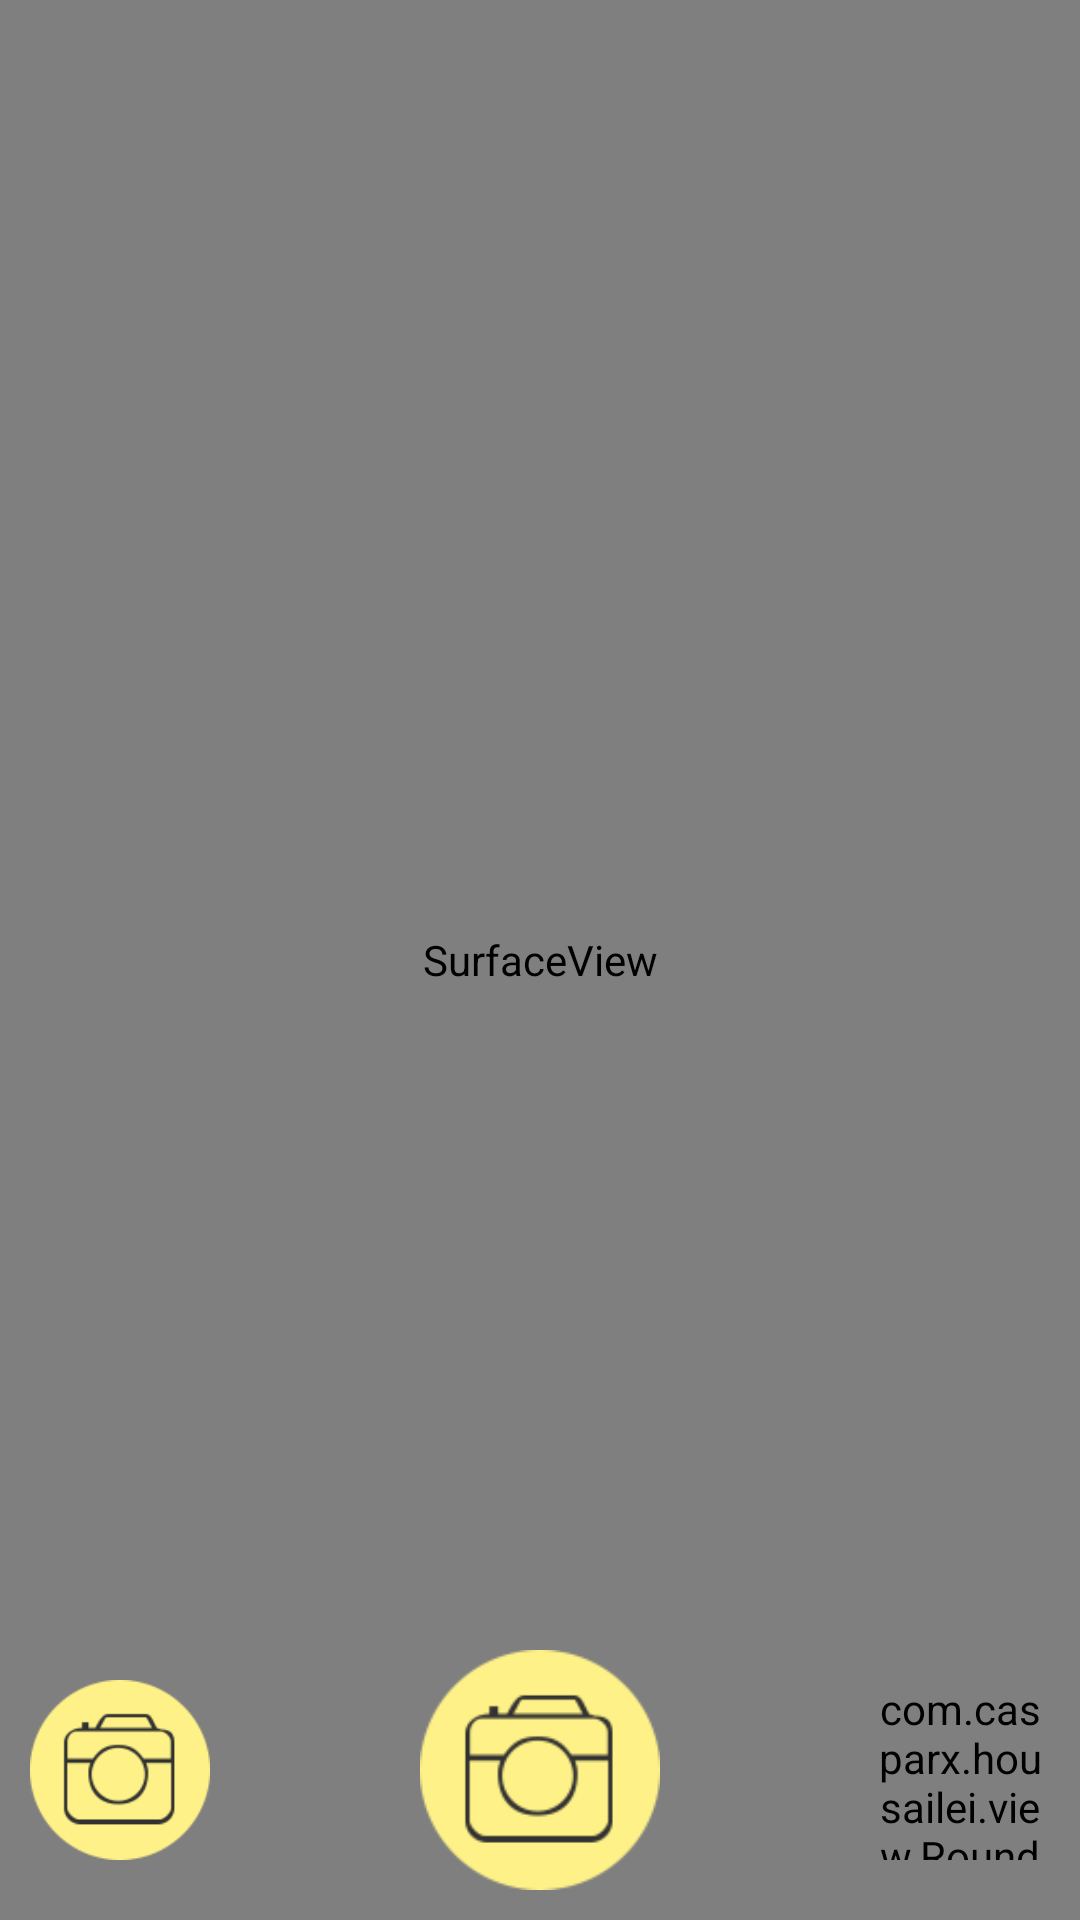

Android layout source for this screen:
<!-- AndroidManifest.xml: application theme AppTheme -->
<!-- res/layout/activity_camera.xml -->
<?xml version="1.0" encoding="utf-8"?>
<RelativeLayout xmlns:android="http://schemas.android.com/apk/res/android"
    xmlns:tools="http://schemas.android.com/tools"
    android:layout_width="match_parent"
    android:layout_height="match_parent"
    android:orientation="vertical"
    android:clickable="true"
    android:focusable="true"
    tools:context="com.casparx.housailei.CameraActivity">

    <ImageView
        android:id="@+id/img_photo"
        android:layout_width="match_parent"
        android:layout_height="match_parent"
        android:visibility="gone" />

    <SurfaceView
        android:id="@+id/layout_camera"
        android:layout_width="match_parent"
        android:layout_height="match_parent" />

    <ImageView
        android:id="@+id/btn_take_photo"
        android:layout_width="80dp"
        android:layout_height="80dp"
        android:layout_alignParentBottom="true"
        android:layout_centerHorizontal="true"
        android:layout_marginBottom="10dp"
        android:src="@drawable/bot_nav_camera" />

    <ImageView
        android:id="@+id/btn_gallery"
        android:layout_width="60dp"
        android:layout_height="60dp"
        android:layout_marginLeft="10dp"
        android:layout_marginBottom="10dp"
        android:layout_alignBottom="@+id/btn_take_photo"
        android:layout_toEndOf="@+id/img_photo"
        android:layout_toRightOf="@+id/img_photo"
        android:src="@drawable/bot_nav_camera" />

    <com.casparx.housailei.view.RoundRectImageView
        android:id="@+id/btn_tip"

        android:layout_width="60dp"
        android:layout_height="60dp"
        android:layout_marginBottom="10dp"
        android:layout_marginRight="10dp"
        android:background="@drawable/camera_tip_bg"
        android:layout_alignBottom="@+id/btn_take_photo"
        android:layout_alignParentEnd="true"
        android:layout_alignParentRight="true"
        android:src="@drawable/demo_img7" />
    <ImageView
        android:visibility="gone"
        android:id="@+id/btn_delete"
        android:layout_width="60dp"
        android:layout_height="60dp"
        android:layout_marginLeft="10dp"
        android:layout_marginBottom="10dp"
        android:layout_alignParentBottom="true"
        android:layout_alignParentLeft="true"
        android:src="@drawable/bot_nav_camera" />

    <ImageView
        android:visibility="gone"
        android:id="@+id/btn_ok"
        android:layout_width="60dp"
        android:layout_height="60dp"
        android:layout_marginBottom="10dp"
        android:layout_marginRight="10dp"
        android:layout_alignParentBottom="true"
        android:layout_alignParentRight="true"
        android:src="@drawable/bot_nav_camera" />

    <LinearLayout
        android:id="@+id/tip_layout"
        android:layout_width="match_parent"
        android:layout_height="match_parent"
        android:focusable="true"
        android:visibility="gone"
        android:orientation="vertical">
        <ImageView
            android:id="@+id/tip_pic"
            android:scaleType="centerCrop"
            android:src="@drawable/demo_img2"
            android:layout_width="match_parent"
            android:layout_height="100dp" />
        <LinearLayout
            android:background="@color/white"
            android:orientation="vertical"
            android:layout_width="match_parent"
            android:layout_height="wrap_content">
            <TextView
                android:id="@+id/tip_title"
                android:padding="10dp"
                android:textSize="18sp"
                android:textColor="@color/grey_3"
                android:layout_width="wrap_content"
                android:layout_height="wrap_content"
                android:text="biaoti"/>
            <TextView
                android:id="@+id/tip_content"
                android:paddingLeft="10dp"
                android:paddingRight="10dp"
                android:paddingBottom="10dp"
                android:textColor="@color/grey_3"
                android:layout_width="wrap_content"
                android:layout_height="wrap_content"
                android:text="efasfsgsdgdgfdgsd"/>
        </LinearLayout>


    </LinearLayout>

</RelativeLayout>
<!-- resources referenced by this layout -->
<resources>
  <color name="grey_3">#333</color>
  <color name="white">#fff</color>
  <!-- drawable bot_nav_camera: png bitmap (drawable, 5019 bytes) -->
  <!-- drawable demo_img2: png bitmap (drawable, 417809 bytes) -->
  <!-- drawable demo_img7: png bitmap (drawable, 751513 bytes) -->
  <style name="AppTheme" parent="Theme.AppCompat.NoActionBar">
          
          <item name="colorPrimary">@color/colorPrimary</item>
          <item name="colorPrimaryDark">@color/colorPrimaryDark</item>
          <item name="colorAccent">@color/colorAccent</item>
      </style>
  <color name="colorPrimary">#fef188</color>
  <color name="colorPrimaryDark">#303F9F</color>
  <color name="colorAccent">#FF4081</color>
</resources>
